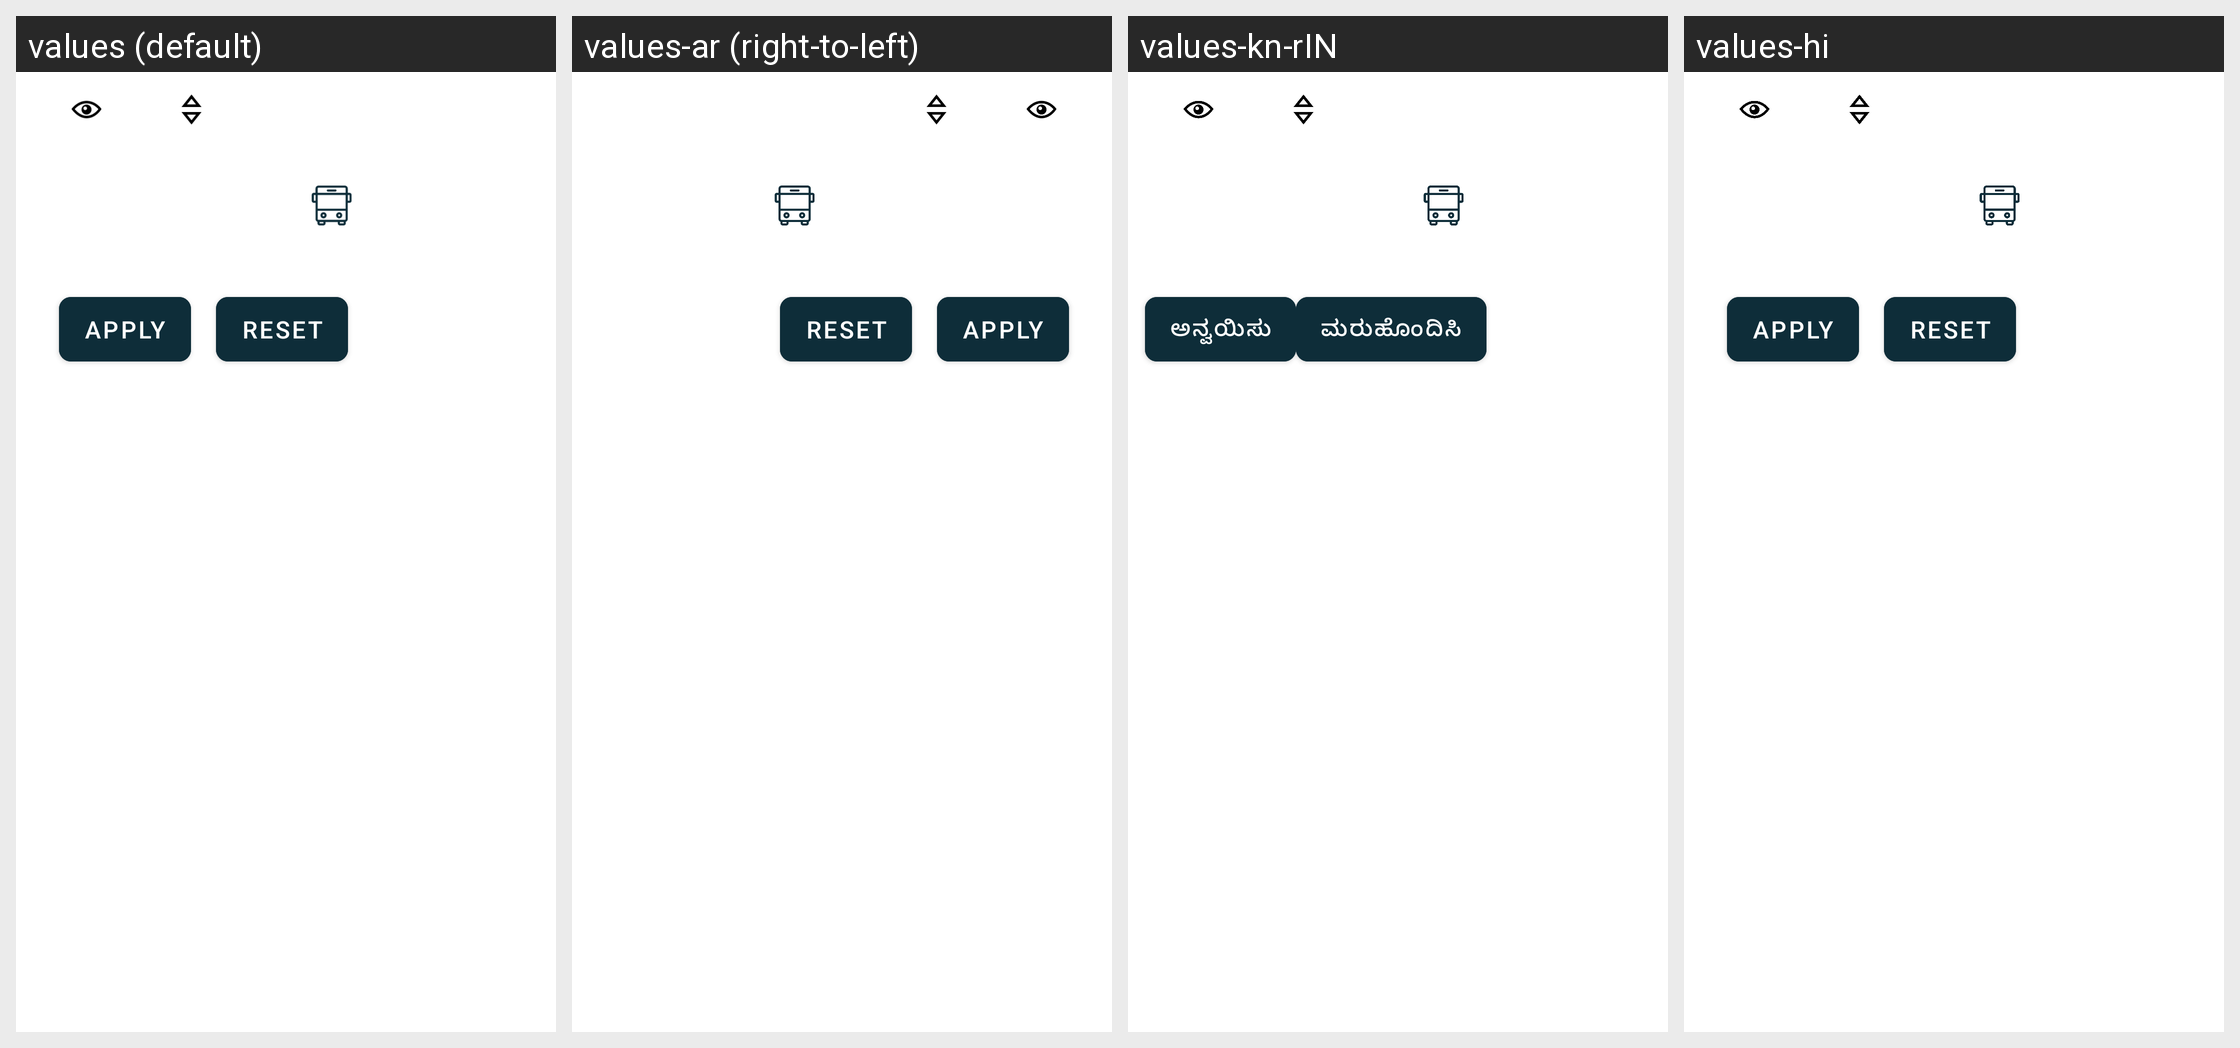

Here is an Android app screen in its default locale and in the app's own translations. Write out the translated-string differences for the strings that appear on this screen.
Android screen res/layout/popup_filter_combined.xml rendered under 4 locales, left to right: values (default), values-ar (right-to-left), values-kn-rIN, values-hi. Device: Nexus 5 (rendered at 1080×1920; each locale shown at half size, 540×960, under a caption strip naming it); theme AppTheme.
Other locales in the repository, not shown: values-af, values-am, values-as, values-az, values-be, values-bg, values-bn, values-bs, values-ca, values-cs, values-da, values-de, values-el, values-en-rGB, values-en-rIN, values-es, values-es-rUS, values-et, values-eu, values-fa, values-fi, values-fr, values-fr-rCA, values-gl, values-gu, values-he, values-hr, values-hu, values-hy, values-id, values-in, values-is, values-it, values-iw, values-ja, values-ka, values-kk, values-km, values-kn, values-ko, values-ky, values-lo, values-lt, values-lv, values-mk, values-ml, values-mn, values-mr, values-ms, values-my, values-nb, values-ne, values-nl, values-or, values-pa, values-pl, values-pt, values-pt-rBR, values-pt-rPT, values-ro, values-ru, values-si, values-sk, values-sl, values-sq, values-sr, values-sv, values-sw, values-ta, values-te, values-th, values-tl, values-tr, values-uk, values-ur, values-uz, values-vi, values-zh, values-zh-rCN, values-zh-rHK, values-zh-rTW, values-zu.
Strings drawn on this screen, with the default value and each locale's value (text and hints the layout hard-codes, and strings that could not be matched under every locale, appear in the picture but are not listed):

reset
  values: Reset
  values-ar: Reset  [not translated; the default value is used]
  values-kn-rIN: ಮರುಹೊಂದಿಸಿ
  values-hi: Reset  [not translated; the default value is used]

apply
  values: Apply
  values-ar: Apply  [not translated; the default value is used]
  values-kn-rIN: ಅನ್ವಯಿಸು
  values-hi: Apply  [not translated; the default value is used]
